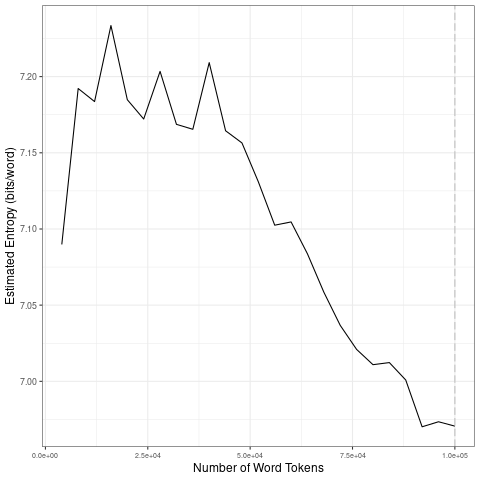

Values plotted in this chart, from the file beside it:
file, entropy.Corpus.Size, entropy.Entropy, sd.Corpus.Size, sd.SD
data/covid-clean/2020_by_fr/2020-07-29_t…, 4000, 7.09, 20000, 0.05275
data/covid-clean/2020_by_fr/2020-07-29_t…, 8000, 7.192, 40000, 0.02081
data/covid-clean/2020_by_fr/2020-07-29_t…, 12000, 7.184, 60000, 0.02861
data/covid-clean/2020_by_fr/2020-07-29_t…, 16000, 7.234, 80000, 0.02934
data/covid-clean/2020_by_fr/2020-07-29_t…, 20000, 7.185, 1e+05, 0.01973
data/covid-clean/2020_by_fr/2020-07-29_t…, 24000, 7.172, 20000, 0.05275
data/covid-clean/2020_by_fr/2020-07-29_t…, 28000, 7.203, 40000, 0.02081
data/covid-clean/2020_by_fr/2020-07-29_t…, 32000, 7.169, 60000, 0.02861
data/covid-clean/2020_by_fr/2020-07-29_t…, 36000, 7.165, 80000, 0.02934
data/covid-clean/2020_by_fr/2020-07-29_t…, 40000, 7.209, 1e+05, 0.01973
data/covid-clean/2020_by_fr/2020-07-29_t…, 44000, 7.164, 20000, 0.05275
data/covid-clean/2020_by_fr/2020-07-29_t…, 48000, 7.156, 40000, 0.02081
data/covid-clean/2020_by_fr/2020-07-29_t…, 52000, 7.131, 60000, 0.02861
data/covid-clean/2020_by_fr/2020-07-29_t…, 56000, 7.102, 80000, 0.02934
data/covid-clean/2020_by_fr/2020-07-29_t…, 60000, 7.105, 1e+05, 0.01973
data/covid-clean/2020_by_fr/2020-07-29_t…, 64000, 7.084, 20000, 0.05275
data/covid-clean/2020_by_fr/2020-07-29_t…, 68000, 7.059, 40000, 0.02081
data/covid-clean/2020_by_fr/2020-07-29_t…, 72000, 7.037, 60000, 0.02861
data/covid-clean/2020_by_fr/2020-07-29_t…, 76000, 7.021, 80000, 0.02934
data/covid-clean/2020_by_fr/2020-07-29_t…, 80000, 7.011, 1e+05, 0.01973
data/covid-clean/2020_by_fr/2020-07-29_t…, 84000, 7.012, 20000, 0.05275
data/covid-clean/2020_by_fr/2020-07-29_t…, 88000, 7.001, 40000, 0.02081
data/covid-clean/2020_by_fr/2020-07-29_t…, 92000, 6.97, 60000, 0.02861
data/covid-clean/2020_by_fr/2020-07-29_t…, 96000, 6.973, 80000, 0.02934
data/covid-clean/2020_by_fr/2020-07-29_t…, 1e+05, 6.971, 1e+05, 0.01973
